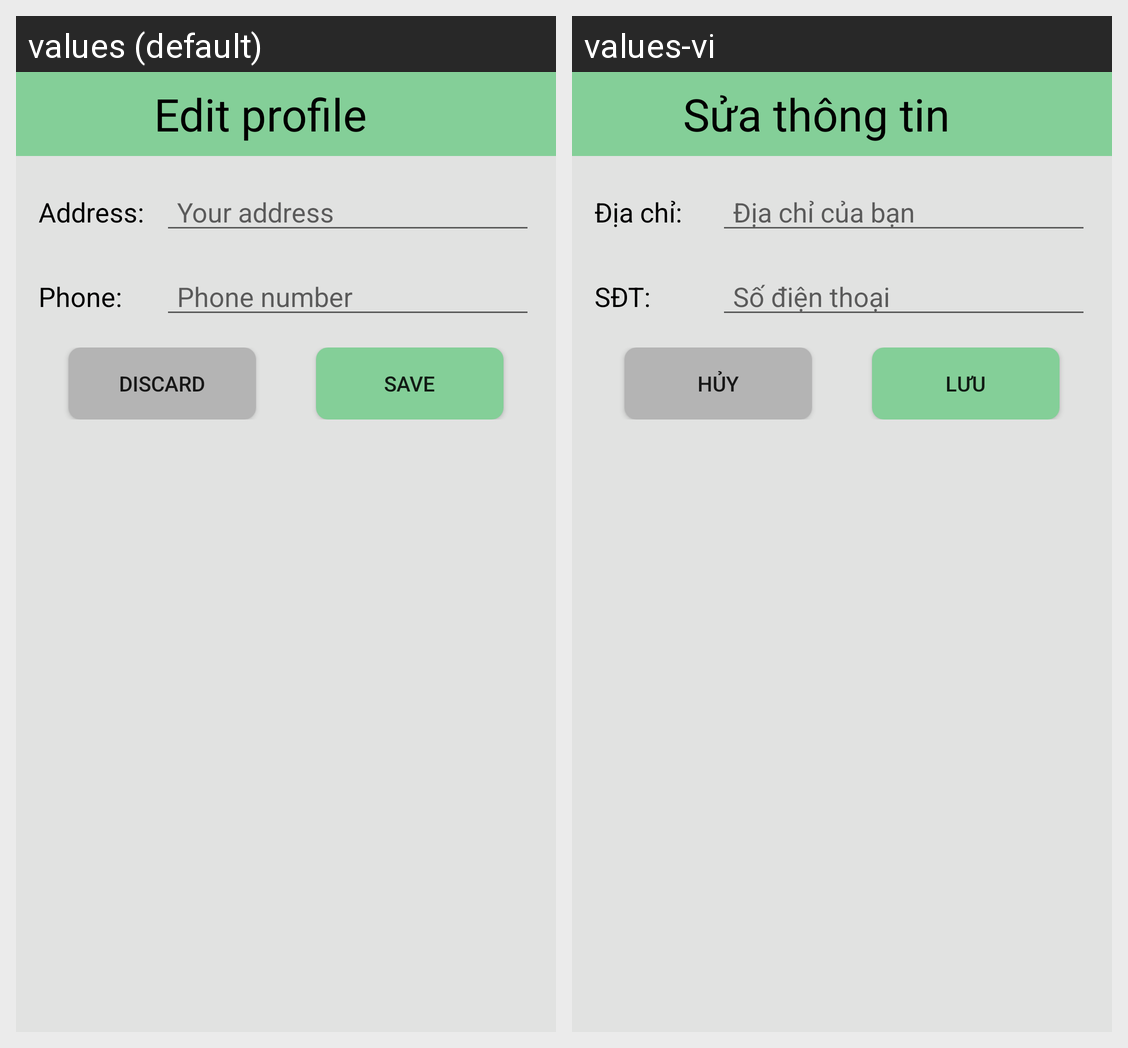

Strings drawn on this Android screen and how each of the app's shown locales translates them:
Android screen res/layout/activity_edit_profile.xml rendered under 2 locales, left to right: values (default), values-vi. Device: Nexus 5 (rendered at 1080×1920; each locale shown at half size, 540×960, under a caption strip naming it); theme AppTheme.
Strings drawn on this screen, with the default value and each locale's value (text and hints the layout hard-codes, and strings that could not be matched under every locale, appear in the picture but are not listed):

edit_profile
  values: Edit profile
  values-vi: Sửa thông tin

address_short_with
  values: Address:
  values-vi: Địa chỉ:

address
  values: Your address
  values-vi: Địa chỉ của bạn

phone_short_with
  values: Phone:
  values-vi: SĐT:

phone
  values: Phone number
  values-vi: Số điện thoại

discard
  values: Discard
  values-vi: Hủy

save
  values: Save
  values-vi: Lưu
